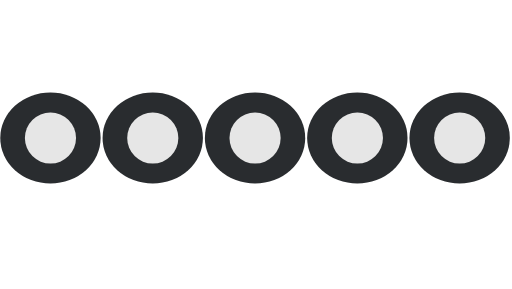
t = 0.00 s
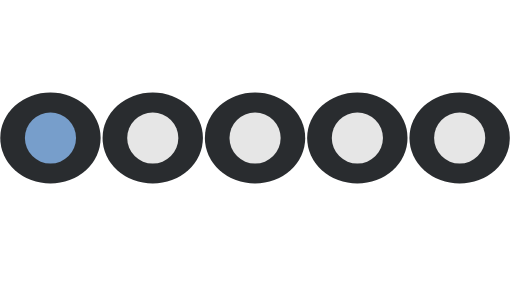
t = 0.64 s
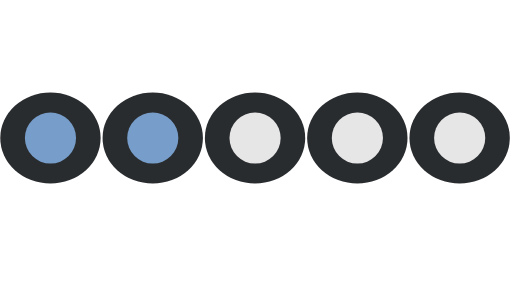
t = 1.34 s
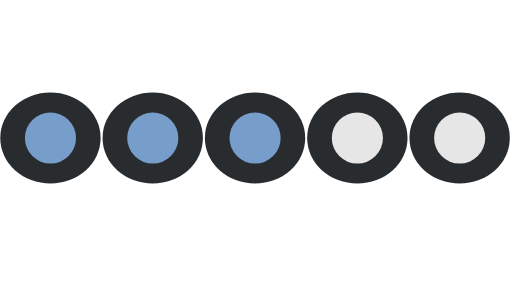
t = 1.98 s
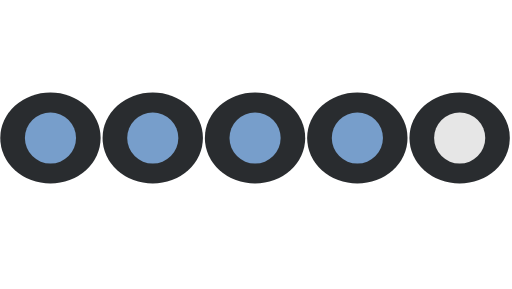
t = 2.68 s
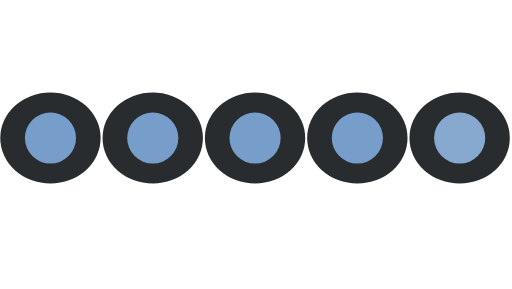
t = 3.34 s

The animated SVG that drew these frames (rendered in a browser with its animation timeline set to each time). Animation: 5 CSS @keyframes rules; one cycle of 4.00 s, repeats indefinitely.

<svg version="1.1" xmlns="http://www.w3.org/2000/svg" xmlns:xlink="http://www.w3.org/1999/xlink" x="0px" y="0px" viewBox="0 0 200 113" style="enable-background:new 0 0 200 113;" xml:space="preserve">
	<style type="text/css">
		.HoofdCirkel {
			fill: #292C2F
		}
		
		.SubCirkel {
		  animation: 4s linear infinite;
		  fill:#E6E6E6;
		}

		.SubCirkel1 {
		  animation-name: SubCirkel1;
		}

		.SubCirkel2 {
		  animation-name: SubCirkel2;
		}

		.SubCirkel3 {
		  animation-name: SubCirkel3;
		}

		.SubCirkel4 {
		  animation-name: SubCirkel4;
		}

		.SubCirkel5 {
		  animation-name: SubCirkel5;
		}

		@keyframes SubCirkel1 {
			0%, 6% {
				fill: #E6E6E6;
			}
			
			16%, 90% {
				fill: #779ECB;
			}
			100% {
				fill: #E6E6E6;
			}
		}

		@keyframes SubCirkel2 {
			0%, 22% {
				fill: #E6E6E6;
			}
			
			32%, 88% {
				fill: #779ECB;
			}
			98%, 100% {
				fill: #E6E6E6;
			}
		}

		@keyframes SubCirkel3 {
			0%, 38% {
				fill: #E6E6E6;
			}
			
			48%, 86% {
				fill: #779ECB;
			}
			96%, 100%{
				fill: #E6E6E6;
			}
		}

		@keyframes SubCirkel4 {
			0%, 54%{
				fill: #E6E6E6;
			}
			
			64%, 84%{
				fill: #779ECB;
			}
			94%, 100%{
				fill: #E6E6E6;
			}
		}

		@keyframes SubCirkel5 {
			0%, 70%{
				fill: #E6E6E6;
			}
			
			80%, 82%{
				fill: #779ECB;
			}
			92%, 100%{
				fill: #E6E6E6;
			}
		}
	</style>
	<g id="Achtergrond">
		<ellipse class="HoofdCirkel" cx="19.6238289"  cy="53.9732246" rx="19.6238289" ry="17.8045521"/>
		<ellipse class="HoofdCirkel" cx="59.6238289"  cy="53.9732246" rx="19.6238289" ry="17.8045521"/>
		<ellipse class="HoofdCirkel" cx="99.6238251"  cy="53.9732246" rx="19.6238289" ry="17.8045521"/>
		<ellipse class="HoofdCirkel" cx="139.6238251" cy="53.9732246" rx="19.6238289" ry="17.8045521"/>
		<ellipse class="HoofdCirkel" cx="179.6238251" cy="53.9732246" rx="19.6238289" ry="17.8045521"/>
	</g>
	<g id="Laag1">
		<circle id="SubCirkel1" class="SubCirkel SubCirkel1" fill="#E6E6E6" cx="19.6372013" cy="53.9732246" r="10"/>
	</g>
	<g id="Laag2">
		<circle id="SubCirkel2" class="SubCirkel SubCirkel2" fill="#E6E6E6" cx="59.6372032" cy="53.9732246" r="10"/>
	</g>
	<g id="Laag3">
		<circle id="SubCirkel3" class="SubCirkel SubCirkel3" fill="#E6E6E6" cx="99.6371994" cy="53.9732246" r="10"/>
	</g>
	<g id="Laag4">
		<circle id="SubCirkel4" class="SubCirkel SubCirkel4" fill="#E6E6E6" cx="139.637207" cy="53.9732246" r="10"/>
	</g>
	<g id="Laag5">
		<circle id="SubCirkel5" class="SubCirkel SubCirkel5" fill="#E6E6E6" cx="179.637207" cy="53.9732246" r="10"/>
	</g>
</svg>
